Run: headless pygame with SDL's dummy video driver; simulated clock (each Clock.tick advances the game by its frame time, no real sleeping); random seed 0; keys injected as events and as key.get_pressed() state; no mouse input.
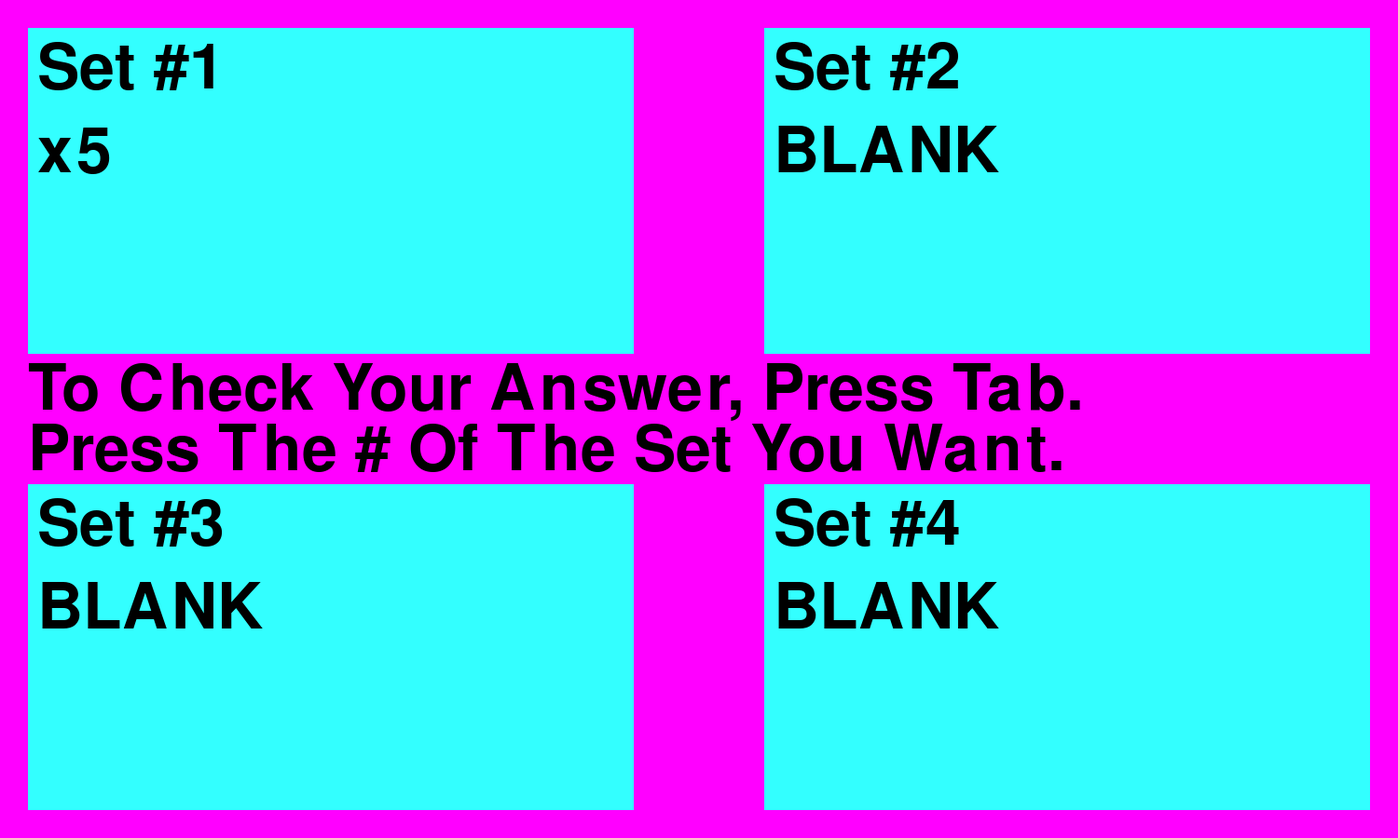
Frame 1 of 4 · flips 1–60 · no input
Frame 2 of 4 · flips 61–180 · tapped SPACE, RETURN · held RIGHT (→), D · screen unchanged from frame 1, image omitted
Frame 3 of 4 · flips 181–300 · held DOWN (↓), S · screen unchanged from frame 2, image omitted
Frame 4 of 4 · flips 301–420 · held LEFT (←), A, UP (↑), W · screen unchanged from frame 3, image omitted

The pygame program that drew these frames:

import pygame
import random
import time
pygame.init()
# Edit These Variables

font = "Comic San MS"
increse = 0.1 # Increse Of Red Value Every Fraction Of A Second, Adds Encouragement, 0 Is Fine
timebetween = 0 # Time Between Flashcards (Seconds), 0 Is Fine
maincolor = (255,0,255) # RGB Values
secondarycolor = (51,255,255) # RGB Values

# Question Sets
queposs1 = ["5x1","5","5x20","100","5x2","10","5x19","95","5x3","15","5x18","90","5x4","20","5x17","85","5x5","25","5x16","80","5x6","30","5x15","75","5x7","35","5x14","70","5x8","40","5x13","65","5x9","45","5x12","60","5x10","50","5x11","55"]
title1 = "x5"

queposs2 = []
title2 = "BLANK"

queposs3 = []
title3 = "BLANK"

queposs4 = []
title4 = "BLANK"

# Not These
myFont = pygame.font.SysFont(font, 500)
myFont2 = pygame.font.SysFont(font, 300)
myFont3 = pygame.font.SysFont(font, 200)
myFont4 = pygame.font.SysFont(font, 100)
myFont5 = pygame.font.SysFont(font, 150)
screen = pygame.display.set_mode((1500, 900))
timerun = False
inputing = ""
response = ""
fontcolor = (0,0,0)
queposs = []
questions = []
tal = True
selection = True
while selection:
    screen.fill(maincolor)
    #Input
    for event in pygame.event.get():
        if event.type == pygame.QUIT:
            exit()
        if event.type == pygame.KEYUP:
            if event.key == pygame.K_1:
                queposs = queposs1
                selection = False
            if event.key == pygame.K_2:
                queposs = queposs2
                selection = False
            if event.key == pygame.K_3:
                queposs = queposs3
                selection = False
            if event.key == pygame.K_4:
                queposs = queposs4
                selection = False
    
    pygame.draw.rect(screen, secondarycolor, pygame.Rect(30, 30, 650, 350))
    pygame.draw.rect(screen, secondarycolor, pygame.Rect(820, 30, 650, 350))
    pygame.draw.rect(screen, secondarycolor, pygame.Rect(820, 520, 650, 350))
    pygame.draw.rect(screen, secondarycolor, pygame.Rect(30, 520, 650, 350))
    text_surface_start = myFont4.render(title1,True,fontcolor)
    screen.blit(text_surface_start, (40,130))
    text_surface_start = myFont4.render(title2,True,fontcolor)
    screen.blit(text_surface_start, (830,130))
    text_surface_start = myFont4.render(title3,True,fontcolor)
    screen.blit(text_surface_start, (40,620))
    text_surface_start = myFont4.render(title4,True,fontcolor)
    screen.blit(text_surface_start, (830,620))
    text_surface_start = myFont4.render("Set #1",True,fontcolor)
    screen.blit(text_surface_start, (40,40))
    text_surface_start = myFont4.render("Set #2",True,fontcolor)
    screen.blit(text_surface_start, (830,40))
    text_surface_start = myFont4.render("Set #3",True,fontcolor)
    screen.blit(text_surface_start, (40,530))
    text_surface_start = myFont4.render("Set #4",True,fontcolor)
    screen.blit(text_surface_start, (830,530))
    text_surface_start = myFont4.render("To Check Your Answer, Press Tab.",True,fontcolor)
    screen.blit(text_surface_start, (30,385))
    text_surface_start = myFont4.render("Press The # Of The Set You Want.",True,fontcolor)
    screen.blit(text_surface_start, (30,450))
    pygame.display.flip()
    
while tal:
    number = random.randint(0,len(queposs)-1)
    if number % 2 != 1:
        questions.append(queposs[number])
        questions.append(queposs[number+1])
        queposs.pop(number)
        queposs.pop(number)
    if len(queposs) == 0:
        tal = False
for x in range(1, (len(questions) +1)):
    response = ""
    inputing = ""
    fontcolor = (0,0,0)
    if (x -1) % 2 != 1:
        color = (random.randint(0,255), random.randint(0,255), random.randint(0,255))
        curr = questions[x-1]
        answer = questions[x]
        correct = True
        # Main Loop
        while correct:
            if timerun != True:
                color = (color[0]+increse,color[1],color[2])
                if color[0] > 255:
                    color = (255,color[1]-increse,color[2]-increse)
                if color[1] < 0:
                    color = (color[0],0,color[2])
                if color[2] < 0:
                    color = (color[0],color[1],0)
            if color == (255,0,0) or timerun == True:
                timerun = True
                color = (color[0]-increse,0,0)
            if timerun == True:
                fontcolor = (255,255,255)
            if color == (0,0,0):
                fontcolor = (255,255,255)
            if color[0] < 0:
                color = (0,0,0)
                #Input
            for event in pygame.event.get():
                if event.type == pygame.QUIT:
                    exit()
                if event.type == pygame.KEYUP:
                    if event.key != pygame.K_BACKSPACE:
                        if event.key == pygame.K_0:
                            inputing += "0"
                        elif event.key == pygame.K_1:
                            inputing += "1"
                        elif event.key == pygame.K_2:
                            inputing += "2"
                        elif event.key == pygame.K_3:
                            inputing += "3"
                        elif event.key == pygame.K_4:
                            inputing += "4"
                        elif event.key == pygame.K_5:
                            inputing += "5"
                        elif event.key == pygame.K_6:
                            inputing += "6"
                        elif event.key == pygame.K_7:
                            inputing += "7"
                        elif event.key == pygame.K_8:
                            inputing += "8"
                        elif event.key == pygame.K_9:
                            inputing += "9"
                        elif event.key == pygame.K_PERIOD:
                            inputing += "."
                        elif event.key == pygame.K_TAB:
                            if answer == inputing:
                                response = "Correct"
                                correct = False
                                pygame.display.flip()
                                time.sleep(timebetween)
                                break
                            else:
                                response = "Incorrect, Try Again"
                                inputing = ""
                    else:
                        inputing = inputing[:-1]
            
            # Changing surface color
            screen.fill(color)
            text_surface = myFont.render(curr,True,fontcolor)
            screen.blit(text_surface, (350, 100))
            text_surface2 = myFont2.render(inputing,True,fontcolor)
            screen.blit(text_surface2, (50, 600))
            text_surface3 = myFont3.render(response,True,fontcolor)
            screen.blit(text_surface3, (50, 400))
            pygame.display.flip()
screen.fill(maincolor)
text_surface_end = myFont5.render("CONGRATSULATIONS!!!",True,fontcolor)
screen.blit(text_surface_end, (50, 100))
text_surface_end = myFont4.render("You Are Done With Flash Cards For Today!",True,fontcolor)
screen.blit(text_surface_end, (50, 300))
text_surface_end = myFont4.render("This Program Will Now Self-destruct,",True,fontcolor)
screen.blit(text_surface_end, (50, 500))
text_surface_end = myFont4.render("You May Go On With Your Day.",True,fontcolor)
screen.blit(text_surface_end, (50, 700))
pygame.display.flip()
time.sleep(2.5) 
